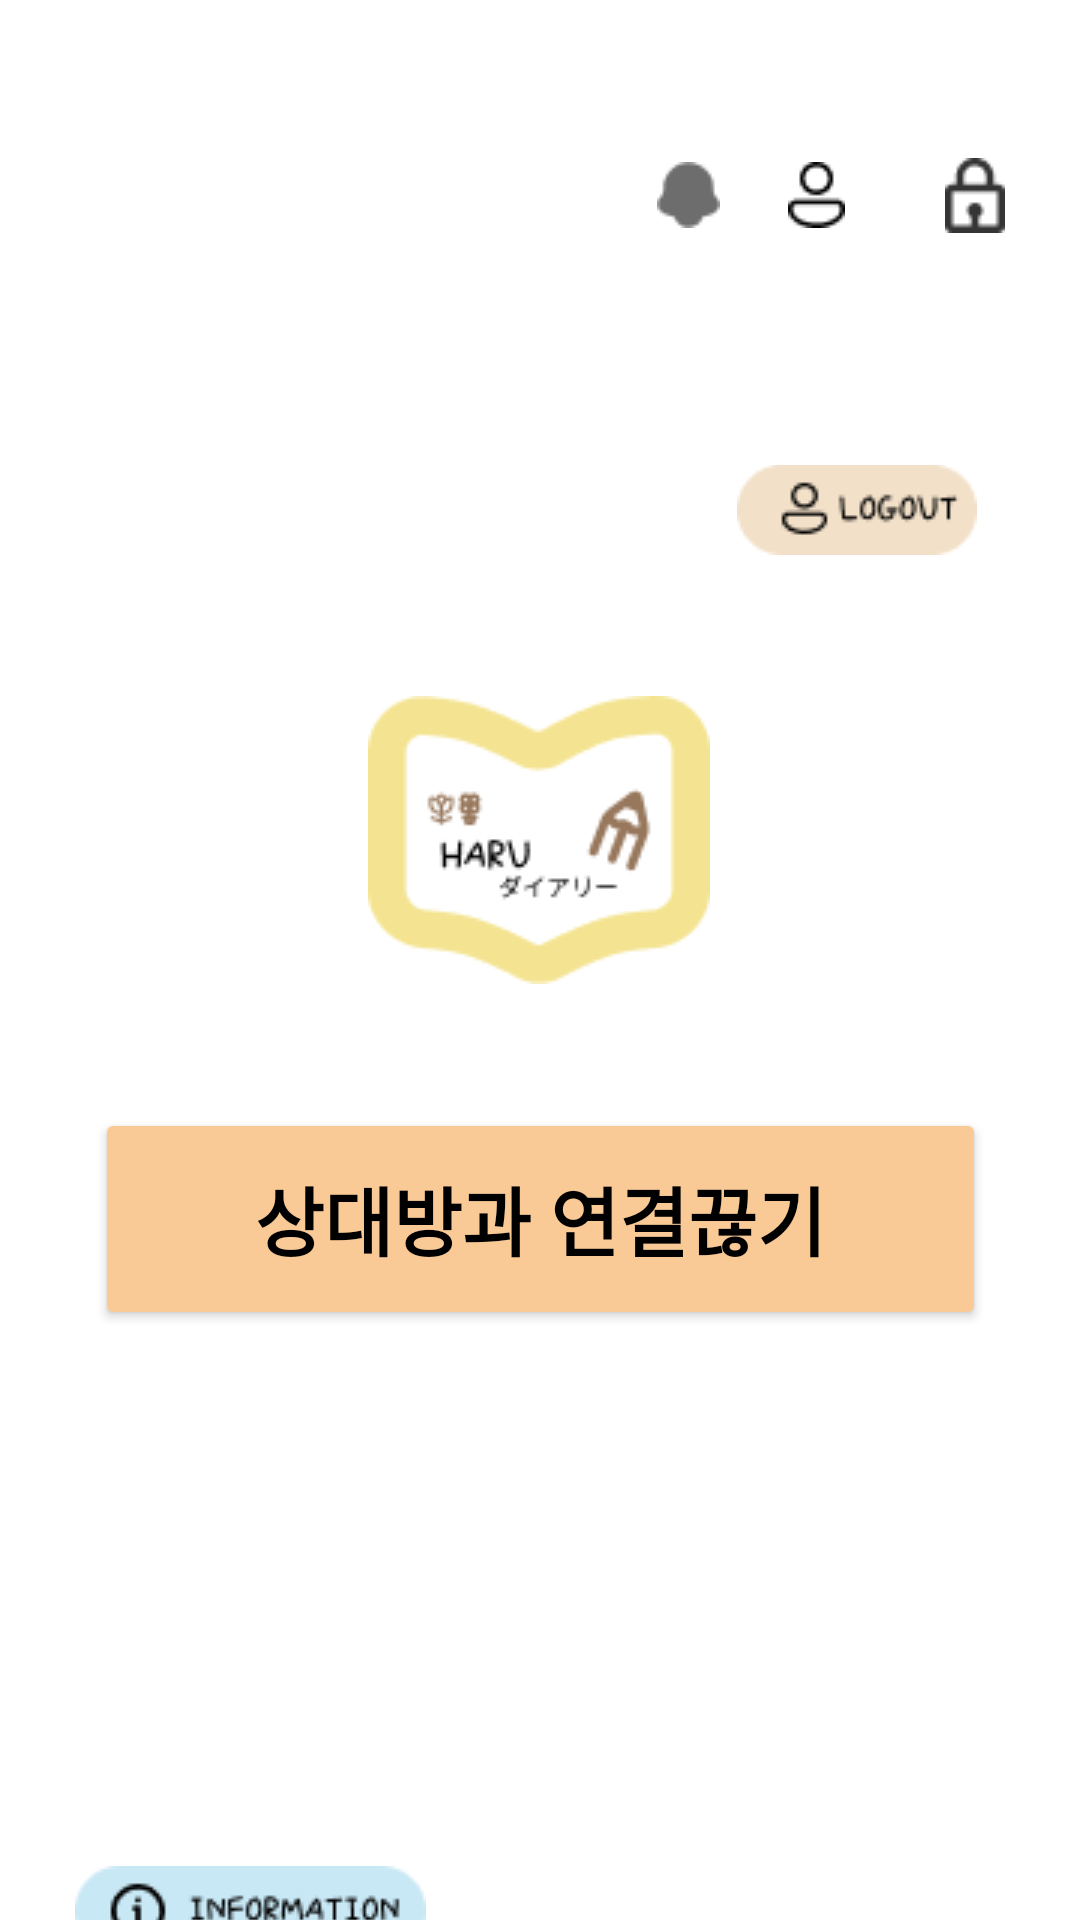

Layout XML and referenced resources for this Android screen:
<!-- AndroidManifest.xml: application theme Theme.MyApp -->
<!-- res/layout/logout.xml -->
<?xml version="1.0" encoding="utf-8"?>
<androidx.constraintlayout.widget.ConstraintLayout xmlns:android="http://schemas.android.com/apk/res/android"
    xmlns:app="http://schemas.android.com/apk/res-auto"
    xmlns:tools="http://schemas.android.com/tools"
    android:layout_width="match_parent"
    android:layout_height="match_parent">

    <ImageButton
        android:layout_width="50dp"
        android:layout_height="50dp"
        app:srcCompat="@drawable/arrow_left"
        android:id="@+id/imageButton82"
        app:layout_constraintLeft_toLeftOf="parent"
        app:layout_constraintRight_toRightOf="parent"
        app:layout_constraintTop_toTopOf="parent"
        android:backgroundTint="@color/white"
        android:contentDescription="뒤로가기"
        android:layout_marginTop="40dp"
        app:layout_constraintHorizontal_bias="0.099" />

    <ImageView
        android:id="@+id/imageView25"
        android:layout_width="wrap_content"
        android:layout_height="wrap_content"
        android:layout_marginTop="232dp"
        app:layout_constraintHorizontal_bias="0.498"
        app:layout_constraintLeft_toLeftOf="parent"
        app:layout_constraintRight_toRightOf="parent"
        app:layout_constraintTop_toTopOf="parent"
        app:srcCompat="@drawable/lock_screen" />

    <Button
        android:id="@+id/button9"
        android:layout_width="297dp"
        android:layout_height="74dp"
        android:backgroundTint="#FACA96"
        android:fontFamily="@font/nanumfont"
        android:text="상대방과 연결끊기"
        android:textColor="@color/black"
        android:textSize="25dp"
        android:textStyle="bold"
        app:layout_constraintBottom_toBottomOf="parent"
        app:layout_constraintLeft_toLeftOf="parent"
        app:layout_constraintRight_toRightOf="parent"
        app:layout_constraintVertical_bias="0.072"
        android:layout_marginTop="26dp"
        app:layout_constraintTop_toBottomOf="@+id/imageView25" />

    <ImageButton
        android:id="@+id/LogoutButton1"
        android:layout_width="102dp"
        android:layout_height="52dp"
        android:layout_marginTop="144dp"
        android:backgroundTint="@color/white"
        app:layout_constraintHorizontal_bias="0.909"
        app:layout_constraintLeft_toLeftOf="parent"
        app:layout_constraintRight_toRightOf="parent"
        app:layout_constraintTop_toTopOf="parent"
        app:srcCompat="@drawable/logout"
        android:contentDescription="logout"/>

    <TextView
        android:id="@+id/UserInfoText"
        android:layout_width="wrap_content"
        android:layout_height="wrap_content"
        android:layout_marginTop="96dp"
        android:fontFamily="@font/nanumfont"
        android:textSize="40sp"
        android:textColor="@color/black"
        app:layout_constraintTop_toTopOf="parent"
        app:layout_constraintRight_toLeftOf="@+id/LogoutButton1"
        app:layout_constraintEnd_toEndOf="@+id/LogoutButton1"
        android:layout_marginEnd="8dp" />

    <ImageButton
        android:id="@+id/imageButton57"
        android:layout_width="wrap_content"
        android:layout_height="wrap_content"
        android:layout_marginTop="612dp"
        android:backgroundTint="@color/white"
        android:contentDescription="information"
        app:layout_constraintHorizontal_bias="0.059"
        app:layout_constraintLeft_toLeftOf="parent"
        app:layout_constraintRight_toRightOf="parent"
        app:layout_constraintTop_toTopOf="parent"
        app:srcCompat="@drawable/information" />


    <ImageButton
        android:id="@+id/imageButton58"
        android:layout_width="50dp"
        android:layout_height="50dp"
        android:layout_marginTop="40dp"
        android:backgroundTint="@color/white"
        android:contentDescription="bell"
        app:layout_constraintHorizontal_bias="0.659"
        app:layout_constraintLeft_toLeftOf="parent"
        app:layout_constraintRight_toRightOf="parent"
        app:layout_constraintTop_toTopOf="parent"
        app:srcCompat="@drawable/bell" />

    <ImageButton
        android:id="@+id/imageButton61"
        android:layout_width="50dp"
        android:layout_height="50dp"
        android:layout_marginTop="40dp"
        android:backgroundTint="@color/white"
        android:contentDescription="person"
        app:layout_constraintHorizontal_bias="0.797"
        app:layout_constraintLeft_toLeftOf="parent"
        app:layout_constraintRight_toRightOf="parent"
        app:layout_constraintTop_toTopOf="parent"
        app:srcCompat="@drawable/profile" />

    <ImageButton
        android:id="@+id/pwsettingButton"
        android:layout_width="50dp"
        android:layout_height="50dp"
        android:layout_marginTop="40dp"
        android:backgroundTint="@color/white"
        android:contentDescription="lock"
        app:layout_constraintRight_toRightOf="parent"
        app:layout_constraintTop_toTopOf="parent"
        app:srcCompat="@drawable/password_"
        app:layout_constraintStart_toEndOf="@+id/imageButton61"
        android:layout_marginStart="3dp" />


</androidx.constraintlayout.widget.ConstraintLayout>
<!-- resources referenced by this layout -->
<resources>
  <color name="black">#FF000000</color>
  <color name="white">#FFFFFFFF</color>
  <!-- drawable bell: png bitmap (drawable, 497 bytes) -->
  <!-- drawable information: png bitmap (drawable, 2159 bytes) -->
  <!-- drawable lock_screen: png bitmap (drawable, 3850 bytes) -->
  <!-- drawable logout: png bitmap (drawable, 1561 bytes) -->
  <!-- drawable password_: png bitmap (drawable, 522 bytes) -->
  <!-- drawable profile: png bitmap (drawable, 386 bytes) -->
  <style name="Theme.MyApp" parent="Theme.MaterialComponents.Light.NoActionBar">
          
          <item name="colorPrimary">#6200EE</item>
          <item name="colorPrimaryVariant">#3700B3</item>
          <item name="colorOnPrimary">#FFFFFF</item>
          <item name="colorSecondary">#03DAC5</item>
          <item name="colorOnSecondary">#000000</item>
          <item name="android:statusBarColor">#3D3D3D</item>
          <item name="android:navigationBarColor">#3D3D3D</item>
      </style>
</resources>
